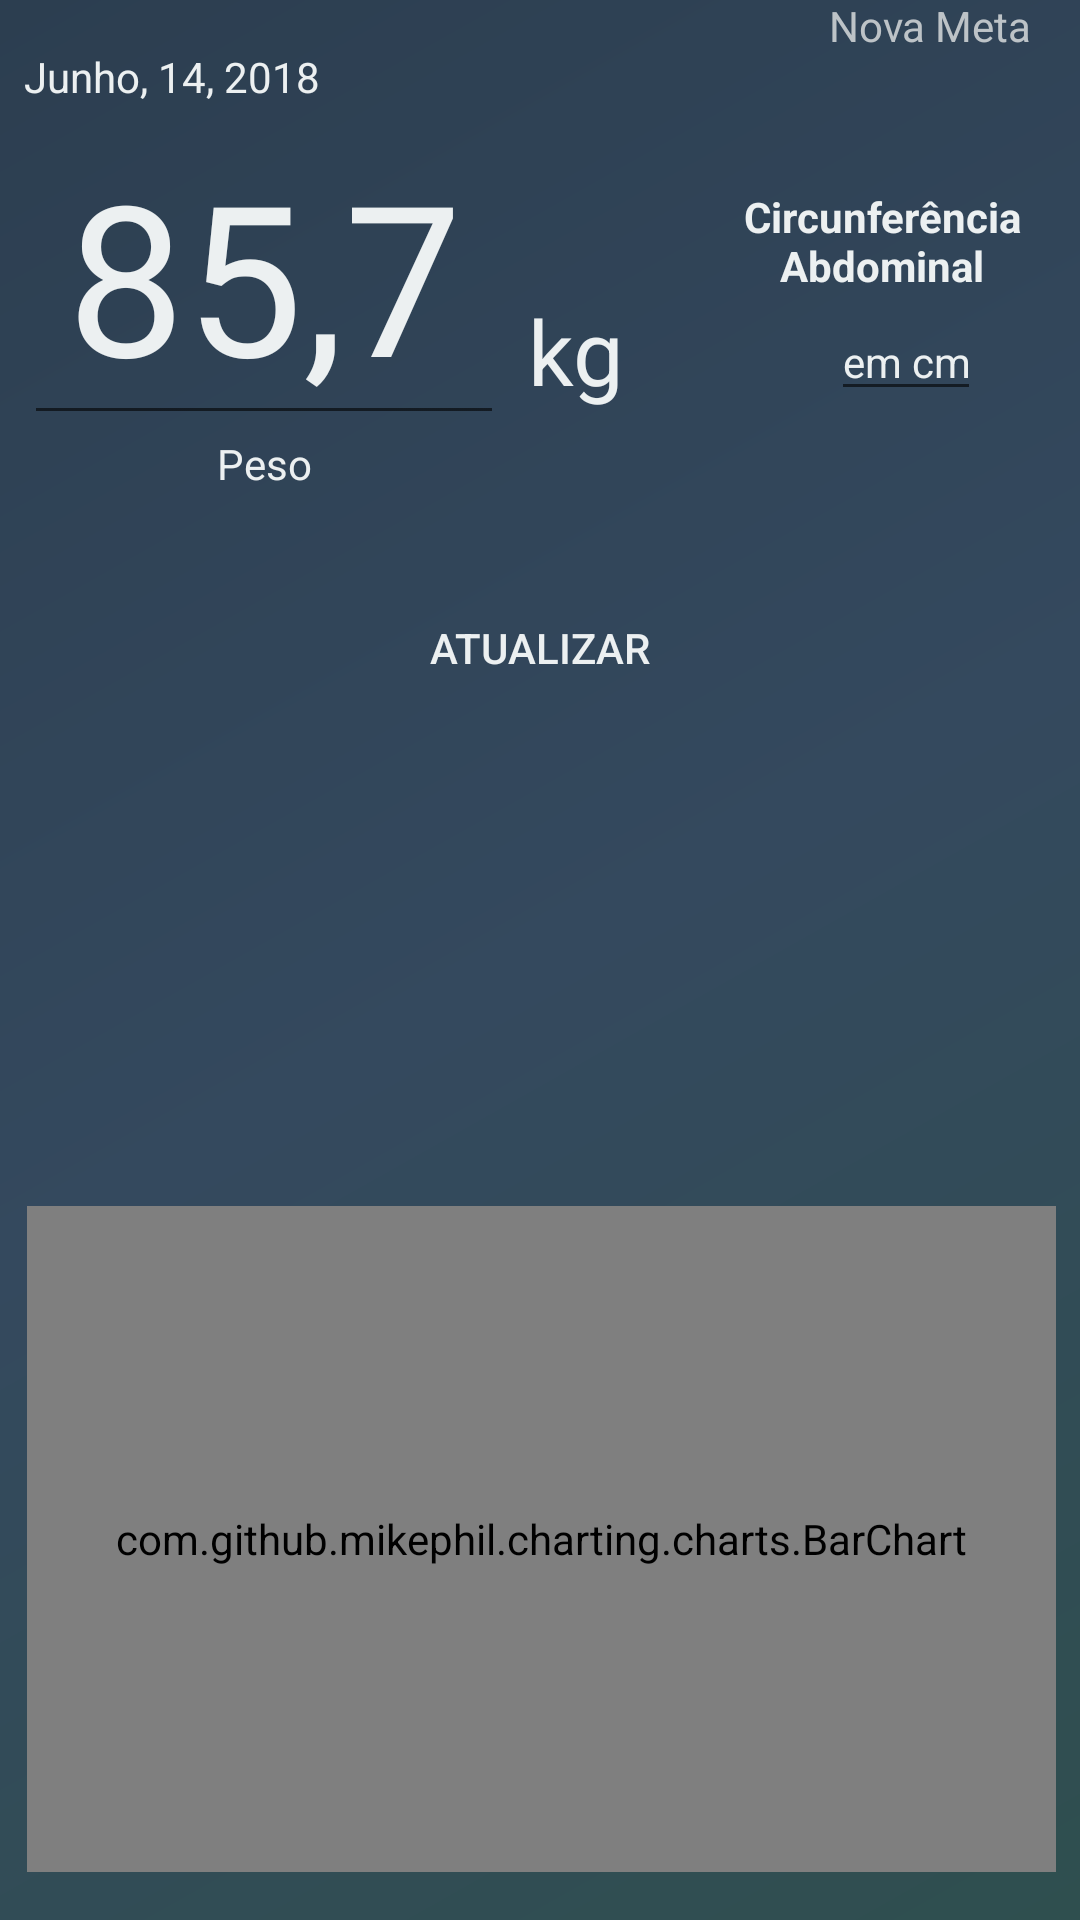

This screen was rendered from an Android layout file. Write that file and the resources it references.
<!-- AndroidManifest.xml: application theme AppTheme -->
<!-- res/layout/activity_peso.xml -->
<?xml version="1.0" encoding="utf-8"?>
<android.support.constraint.ConstraintLayout xmlns:android="http://schemas.android.com/apk/res/android"
    xmlns:app="http://schemas.android.com/apk/res-auto"
    xmlns:tools="http://schemas.android.com/tools"
    android:background="@drawable/gradiente_plano_de_fundo"
    android:id="@+id/tela_peso"
    android:layout_width="match_parent"
    android:layout_height="match_parent">

    <TextView
        android:id="@+id/text_registrar_peso"
        android:layout_width="wrap_content"
        android:layout_height="wrap_content"
        android:layout_marginLeft="8dp"
        android:layout_marginRight="8dp"
        android:layout_marginTop="0dp"
        android:gravity="center_vertical"
        android:text="Peso"
        android:textAlignment="center"
        android:textAllCaps="false"
        android:textColor="@color/colorBranco"
        android:textSize="14sp"
        app:layout_constraintLeft_toLeftOf="@+id/text_registrar_valor_peso"
        app:layout_constraintRight_toRightOf="@+id/text_registrar_valor_peso"
        app:layout_constraintTop_toBottomOf="@+id/text_registrar_valor_peso" />

    <EditText
        android:id="@+id/text_registrar_valor_peso"
        android:layout_width="160dp"
        android:layout_height="wrap_content"
        android:layout_marginLeft="8dp"
        android:layout_marginTop="0dp"
        android:ems="10"
        android:gravity="center_vertical"
        android:hint="85,7"
        android:inputType="numberDecimal"
        android:textAlignment="center"
        android:textColor="@color/colorBranco"
        android:textColorHint="@color/colorBranco"
        android:textSize="70sp"
        app:layout_constraintLeft_toLeftOf="parent"
        app:layout_constraintTop_toBottomOf="@+id/textView41" />

    <TextView
        android:id="@+id/textView21"
        android:layout_width="343dp"
        android:layout_height="222dp"
        android:layout_marginBottom="16dp"
        android:layout_marginLeft="8dp"
        android:layout_marginRight="8dp"
        android:layout_marginTop="8dp"
        android:background="@color/colorBranco"
        app:layout_constraintBottom_toBottomOf="parent"
        app:layout_constraintHorizontal_bias="1.0"
        app:layout_constraintLeft_toLeftOf="parent"
        app:layout_constraintRight_toRightOf="parent"
        app:layout_constraintTop_toBottomOf="@+id/btn_atualizar_peso"
        android:layout_marginStart="8dp"
        android:layout_marginEnd="8dp"
        app:layout_constraintVertical_bias="1.0" />


    <Button
        android:id="@+id/btn_atualizar_peso"
        android:layout_width="200dp"
        android:layout_height="40dp"
        android:layout_marginEnd="8dp"
        android:layout_marginLeft="8dp"
        android:layout_marginRight="8dp"
        android:layout_marginStart="8dp"
        android:layout_marginTop="32dp"
        android:background="@drawable/borda_curvada_verde"
        android:text="ATUALIZAR"
        android:textColor="@color/colorBranco"
        android:textSize="14dp"
        app:layout_constraintLeft_toLeftOf="parent"
        app:layout_constraintRight_toRightOf="parent"
        app:layout_constraintTop_toBottomOf="@+id/text_registrar_peso" />

    <com.github.mikephil.charting.charts.BarChart
        android:id="@+id/bargraph_peso"
        android:textColor="@color/colorBranco"
        android:layout_width="343dp"
        android:layout_height="222dp"
        android:layout_marginBottom="16dp"
        android:layout_marginEnd="8dp"
        android:layout_marginLeft="8dp"
        android:layout_marginRight="8dp"
        android:layout_marginTop="14dp"
        app:layout_constraintBottom_toBottomOf="parent"
        app:layout_constraintHorizontal_bias="1.0"
        app:layout_constraintLeft_toLeftOf="parent"
        app:layout_constraintRight_toRightOf="parent"
        app:layout_constraintTop_toBottomOf="@+id/btn_atualizar_peso"
        app:layout_constraintVertical_bias="1.0"
        android:layout_marginStart="8dp"></com.github.mikephil.charting.charts.BarChart>

    <TextView
        android:id="@+id/textView"
        android:layout_width="100dp"
        android:layout_height="wrap_content"
        android:layout_marginBottom="4dp"
        android:layout_marginRight="16dp"
        android:gravity="center_vertical"
        android:text="Circunferência Abdominal"
        android:textAlignment="center"
        android:textAllCaps="false"
        android:textColor="@color/colorBranco"
        android:textSize="14sp"
        android:textStyle="bold"
        app:layout_constraintBottom_toTopOf="@+id/text_registrar_valor_circunferencia"
        app:layout_constraintRight_toRightOf="parent" />

    <EditText
        android:id="@+id/text_registrar_valor_circunferencia"
        android:layout_width="50dp"
        android:layout_height="35dp"
        android:layout_marginBottom="8dp"
        android:layout_marginLeft="8dp"
        android:layout_marginRight="8dp"
        android:ems="10"
        android:hint="em cm"
        android:inputType="textPersonName"
        android:textAlignment="center"
        android:textColor="@color/colorBranco"
        android:textColorHint="@color/colorBranco"
        android:textSize="14sp"
        app:layout_constraintBottom_toBottomOf="@+id/text_registrar_valor_peso"
        app:layout_constraintHorizontal_bias="0.5"
        app:layout_constraintLeft_toLeftOf="@+id/textView"
        app:layout_constraintRight_toRightOf="parent" />

    <TextView
        android:id="@+id/textView41"
        android:layout_width="wrap_content"
        android:layout_height="wrap_content"
        android:text="Junho, 14, 2018"
        android:textColor="@color/colorBranco"
        android:layout_marginLeft="8dp"
        app:layout_constraintLeft_toLeftOf="parent"
        android:layout_marginTop="8dp"
        app:layout_constraintTop_toBottomOf="@+id/imageView11" />

    <TextView
        android:id="@+id/textView42"
        android:layout_width="wrap_content"
        android:layout_height="wrap_content"
        android:layout_marginBottom="8dp"
        android:layout_marginLeft="8dp"
        android:layout_marginTop="8dp"
        android:text="kg"
        android:textColor="@color/colorBranco"
        android:textSize="30sp"
        app:layout_constraintBottom_toBottomOf="@+id/text_registrar_valor_peso"
        app:layout_constraintLeft_toRightOf="@+id/text_registrar_valor_peso"
        app:layout_constraintTop_toTopOf="@+id/text_registrar_valor_peso"
        app:layout_constraintVertical_bias="1.0" />

    <ImageView
        android:id="@+id/imageView11"
        android:layout_width="wrap_content"
        android:layout_height="wrap_content"
        android:layout_marginLeft="8dp"
        android:layout_marginRight="8dp"
        android:layout_marginTop="8dp"
        android:background="@mipmap/ic_mais_cinza"
        app:layout_constraintHorizontal_bias="1.0"
        app:layout_constraintLeft_toLeftOf="parent"
        app:layout_constraintRight_toRightOf="parent"
        app:layout_constraintTop_toTopOf="parent"
        app:srcCompat="@mipmap/ic_mais_cinza" />

    <TextView
        android:id="@+id/textView43"
        android:layout_width="wrap_content"
        android:layout_height="wrap_content"
        android:layout_marginBottom="8dp"
        android:layout_marginRight="8dp"
        android:layout_marginTop="8dp"
        android:text="Nova Meta"
        android:textColor="#bdc3c7"
        app:layout_constraintBottom_toBottomOf="@+id/imageView11"
        app:layout_constraintRight_toLeftOf="@+id/imageView11"
        app:layout_constraintTop_toTopOf="@+id/imageView11" />


</android.support.constraint.ConstraintLayout>
<!-- resources referenced by this layout -->
<resources>
  <color name="colorBranco">#ecf0f1</color>
  <!-- drawable gradiente_plano_de_fundo (drawable) -->
  <shape xmlns:android="http://schemas.android.com/apk/res/android"
          android:shape="rectangle">
  
       <gradient
              android:angle="135"
           android:centerColor="#34495e"
           android:endColor="#2c3e50"
           android:startColor="#2F4F4F"
              android:type="linear" />
      </shape>
  <style name="AppTheme" parent="Theme.AppCompat.Light.NoActionBar">
          
          <item name="colorPrimary">@android:color/transparent</item>
          <item name="colorPrimaryDark">@android:color/transparent</item>
          <item name="colorAccent">@color/colorAccent</item>
          <item name="android:colorBackground">@android:color/transparent</item>
      </style>
  <color name="colorAccent">#ff4081</color>
</resources>
